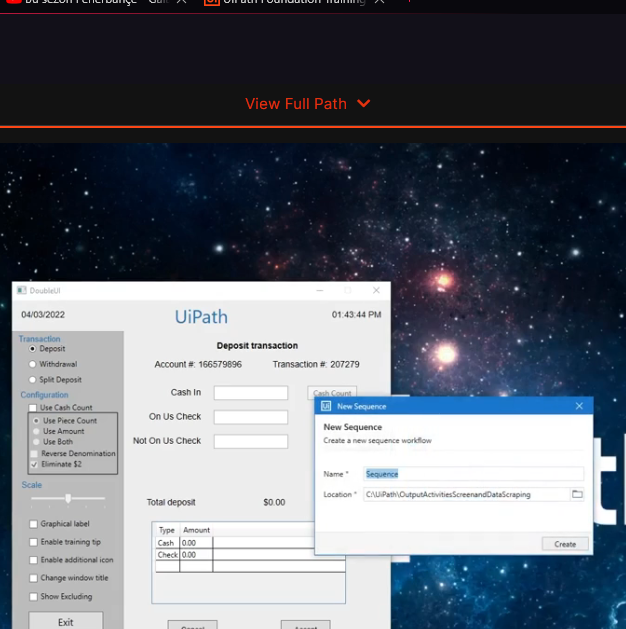
Task: Demo Screen and Data Scraping
Workflow: Main

Step 1: Attach Window 'DoubleUI Hwndwrapp' on the element in window 'DoubleUI' (doubleui.exe)

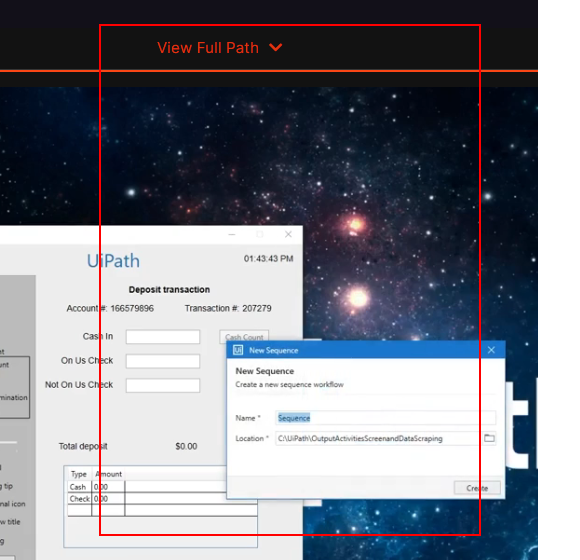
Step 2: get-text from the client